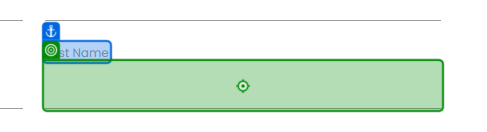
Workflow: Main

Step 1: type "[CurrentRow.Item("First Name").ToString]" into 'First Name'

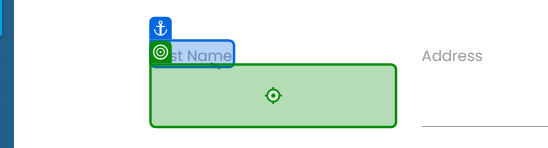
Step 2: type "[CurrentRow.Item("Last Name").ToString]" into 'Last Name'

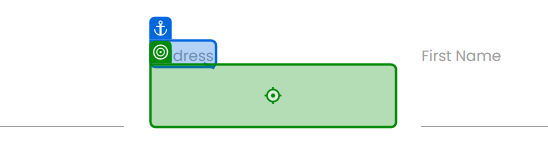
Step 3: type "[CurrentRow.Item("Address").ToString]" into 'Address'

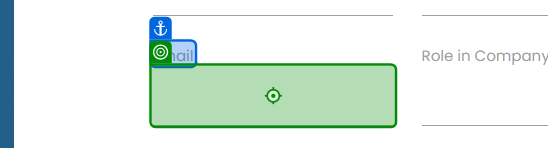
Step 4: type "[CurrentRow.Item("Email").ToString]" into 'Email'

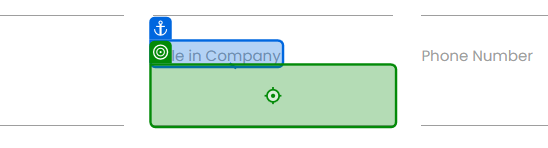
Step 5: type "[CurrentRow.Item("Role in Company").ToString]" into 'Role in Company'

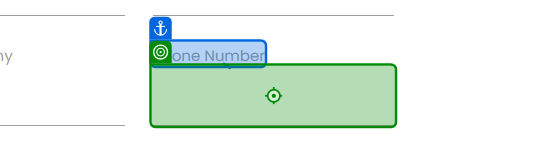
Step 6: type "[CurrentRow.Item("Phone Number").ToString]" into 'Phone Number'

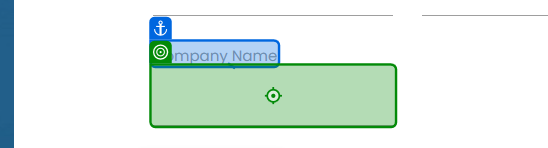
Step 7: type "[CurrentRow.Item("Company Name").ToString]" into 'Company Name'